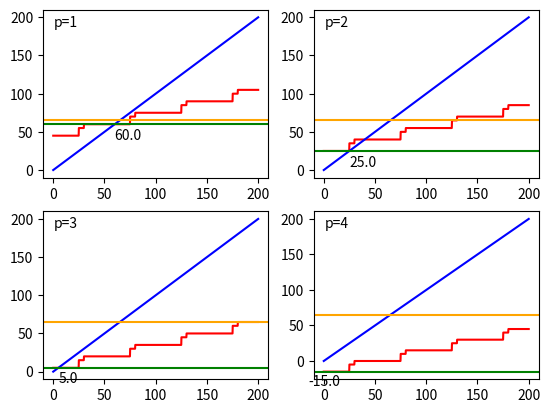

The matplotlib source for this figure:
import matplotlib.pyplot as plt
import numpy as np
from functools import partial


c = np.array([5,  10, 15])
t = np.array([50, 50, 50])
j = np.array([5,  10, 15])
prio = np.array([10, 5, 1]).reshape((3, 1))


def func_w(p, i, hp, w):
    return p*c[i] + sum([np.ceil((j[task]+w)/t[task])*c[task]*hp[task] for task in range(len(c))])


def func_r(p, i, hp, r):
    return (p*c[i] - (p-1)*t[i] + j[i] +
            sum([np.ceil((j[task]+r+(p-1)*t[i]+j[i])/t[task])*c[task]*hp[task] for task in range(len(c))]))


def converge(f, x):
    v = f(x)
    if v != x:
        return converge(f, v)
    else:
        return v


def plot_w(i, p, ax):
    pm = prio > prio.T
    hp = pm[:, i]

    x = np.linspace(0, 200, 1000)
    f = partial(func_w, p, i, hp)

    sol = converge(f, 0)

    # DBF
    ax.plot(x, f(x), color='red')

    # w=w
    ax.plot(x, x, color='blue')

    # limit
    ax.axhline(y=sol, color='g', linestyle='-')

    # p limit
    ax.axhline(y=p*t[i], color='orange')

    ax.text(sol, sol-20, f"{sol}")
    ax.text(0.05, 0.9, f"p={p}", transform=ax.transAxes)


def plot_r(i, p, ax):
    pm = prio > prio.T
    hp = pm[:, i]

    x = np.linspace(0, 200, 1000)
    f = partial(func_r, p, i, hp)

    sol = converge(f, 0)

    # DBF
    ax.plot(x, f(x), color='red')

    # w=w
    ax.plot(x, x, color='blue')

    # limit
    ax.axhline(y=sol, color='g', linestyle='-')

    # p limit
    ax.axhline(y=p*t[i]-(p-1)*t[i]+j[i], color='orange')

    ax.text(sol, sol-20, f"{sol}")
    ax.text(0.05, 0.9, f"p={p}", transform=ax.transAxes)


if __name__ == '__main__':
    i = 2

    fig, axs = plt.subplots(2, 2)
    for p, ax in enumerate(axs.flat):
        plot_r(i, p+1, ax)
        p = p+1

    plt.show()
